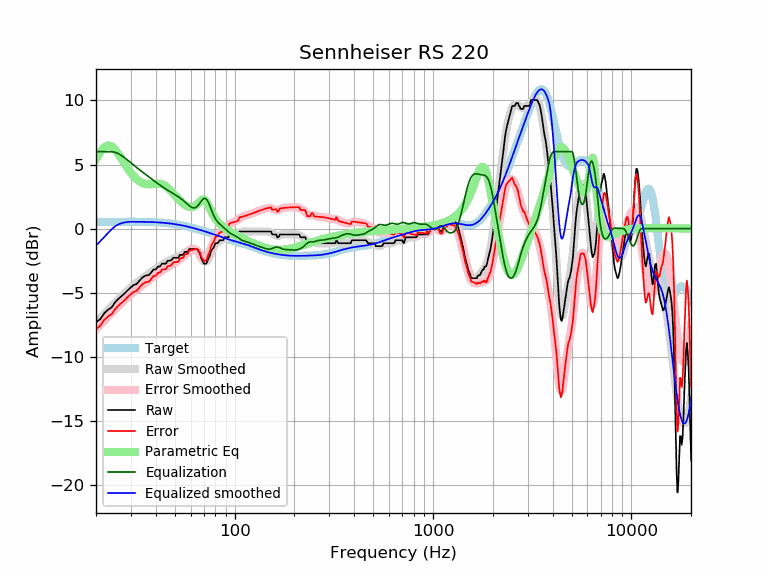

The table this chart was drawn from, first rows:
frequency, raw, error, smoothed, error_smoothed, equalization, parametric_eq, equalized_raw, equalized_smoothed, target
20, -7.29, -7.81, -7.33, -7.86, 6.00, 5.41, -1.29, -1.33, 0.52
21, -7.07, -7.59, -6.99, -7.51, 6.00, 5.97, -1.07, -0.99, 0.52
22, -6.61, -7.13, -6.66, -7.18, 6.00, 6.34, -0.61, -0.66, 0.52
23, -6.33, -6.86, -6.34, -6.87, 6.00, 6.49, -0.33, -0.34, 0.53
24, -6.15, -6.68, -6.05, -6.58, 6.00, 6.41, -0.15, -0.05, 0.53
25, -5.73, -6.26, -5.77, -6.30, 5.95, 6.16, 0.22, 0.18, 0.53
26, -5.47, -6.00, -5.50, -6.03, 5.84, 5.80, 0.37, 0.34, 0.53
27, -5.24, -5.77, -5.25, -5.78, 5.68, 5.40, 0.44, 0.43, 0.53
28, -5.03, -5.56, -5.02, -5.55, 5.50, 5.01, 0.47, 0.48, 0.53
29, -4.79, -5.32, -4.80, -5.34, 5.32, 4.65, 0.53, 0.52, 0.53
30, -4.58, -5.11, -4.60, -5.14, 5.14, 4.34, 0.56, 0.53, 0.53
31, -4.40, -4.93, -4.42, -4.95, 4.95, 4.08, 0.55, 0.53, 0.53
32, -4.33, -4.86, -4.24, -4.77, 4.77, 3.87, 0.44, 0.53, 0.53
33, -4.10, -4.63, -4.08, -4.61, 4.61, 3.71, 0.51, 0.53, 0.53
34, -3.87, -4.40, -3.93, -4.45, 4.45, 3.59, 0.58, 0.53, 0.53
35, -3.71, -4.23, -3.78, -4.31, 4.31, 3.51, 0.60, 0.52, 0.52
36, -3.65, -4.17, -3.64, -4.16, 4.16, 3.47, 0.51, 0.52, 0.52
37, -3.62, -4.13, -3.51, -4.03, 4.03, 3.45, 0.41, 0.51, 0.51
38, -3.42, -3.93, -3.38, -3.89, 3.89, 3.46, 0.47, 0.51, 0.51
39, -3.19, -3.69, -3.26, -3.76, 3.76, 3.48, 0.57, 0.50, 0.50
40, -3.19, -3.68, -3.14, -3.63, 3.63, 3.49, 0.44, 0.49, 0.49
41, -2.97, -3.45, -3.03, -3.51, 3.51, 3.50, 0.54, 0.48, 0.48
42, -2.96, -3.43, -2.92, -3.40, 3.40, 3.49, 0.44, 0.47, 0.47
43, -2.74, -3.20, -2.82, -3.29, 3.29, 3.46, 0.55, 0.46, 0.46
44, -2.74, -3.19, -2.73, -3.18, 3.18, 3.40, 0.44, 0.45, 0.45
45, -2.74, -3.18, -2.65, -3.08, 3.08, 3.30, 0.34, 0.44, 0.44
46, -2.51, -2.93, -2.57, -2.99, 2.99, 3.19, 0.48, 0.42, 0.42
47, -2.51, -2.91, -2.50, -2.90, 2.90, 3.05, 0.39, 0.40, 0.40
48, -2.46, -2.85, -2.43, -2.82, 2.82, 2.90, 0.36, 0.39, 0.39
49, -2.28, -2.65, -2.37, -2.73, 2.73, 2.75, 0.45, 0.37, 0.37
50, -2.28, -2.63, -2.31, -2.65, 2.65, 2.59, 0.37, 0.35, 0.35
51, -2.28, -2.61, -2.24, -2.57, 2.57, 2.44, 0.29, 0.33, 0.33
52, -2.28, -2.58, -2.18, -2.48, 2.48, 2.30, 0.20, 0.30, 0.30
53, -2.05, -2.33, -2.11, -2.39, 2.39, 2.17, 0.34, 0.28, 0.28
54, -2.05, -2.31, -2.04, -2.30, 2.30, 2.05, 0.25, 0.26, 0.26
55, -2.05, -2.28, -1.97, -2.20, 2.20, 1.95, 0.15, 0.23, 0.23
56, -1.82, -2.03, -1.89, -2.09, 2.09, 1.86, 0.27, 0.21, 0.21
57, -1.82, -2.00, -1.81, -1.99, 1.99, 1.79, 0.17, 0.18, 0.18
58, -1.82, -1.97, -1.73, -1.88, 1.88, 1.73, 0.06, 0.15, 0.15
59, -1.60, -1.72, -1.66, -1.79, 1.79, 1.69, 0.19, 0.12, 0.12
60, -1.60, -1.70, -1.61, -1.70, 1.70, 1.67, 0.10, 0.10, 0.10
61, -1.60, -1.67, -1.57, -1.64, 1.64, 1.68, 0.04, 0.07, 0.07
62, -1.60, -1.64, -1.57, -1.61, 1.61, 1.70, 0.01, 0.04, 0.04
63, -1.60, -1.61, -1.61, -1.62, 1.62, 1.75, 0.02, 0.01, 0.01
64, -1.60, -1.58, -1.69, -1.67, 1.67, 1.82, 0.07, -0.02, -0.02
65, -1.64, -1.59, -1.81, -1.76, 1.76, 1.91, 0.12, -0.05, -0.05
66, -1.82, -1.74, -1.96, -1.88, 1.88, 2.01, 0.06, -0.08, -0.08
67, -1.99, -1.88, -2.13, -2.02, 2.02, 2.12, 0.03, -0.11, -0.11
68, -2.38, -2.24, -2.30, -2.16, 2.16, 2.21, -0.22, -0.14, -0.14
69, -2.53, -2.36, -2.44, -2.28, 2.28, 2.26, -0.25, -0.17, -0.17
70, -2.74, -2.54, -2.54, -2.35, 2.35, 2.26, -0.39, -0.20, -0.20
71, -2.74, -2.51, -2.58, -2.35, 2.35, 2.20, -0.39, -0.23, -0.23
72, -2.73, -2.47, -2.55, -2.29, 2.29, 2.08, -0.44, -0.26, -0.26
73, -2.51, -2.22, -2.45, -2.17, 2.17, 1.92, -0.34, -0.28, -0.29
74, -2.28, -1.97, -2.30, -1.99, 1.99, 1.74, -0.29, -0.31, -0.31
75, -2.11, -1.77, -2.12, -1.77, 1.77, 1.55, -0.34, -0.34, -0.34
76, -1.76, -1.39, -1.91, -1.54, 1.54, 1.37, -0.22, -0.37, -0.37
77, -1.60, -1.20, -1.71, -1.31, 1.31, 1.20, -0.29, -0.40, -0.40
78, -1.53, -1.10, -1.53, -1.10, 1.10, 1.04, -0.43, -0.43, -0.43
79, -1.37, -0.91, -1.38, -0.91, 0.91, 0.90, -0.46, -0.46, -0.46
... 553 more rows
